Dataset: dataset_processed (GitHub, kenah19/ImageProcessingPCB). Classes: missing hole, mouse bite, open circuit, short, spur, spurious copper.

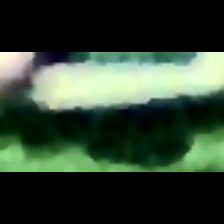
Label: mouse bite

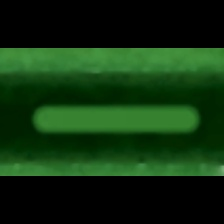
Label: spurious copper

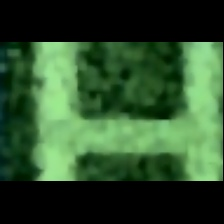
Label: short

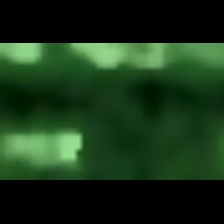
Label: open circuit

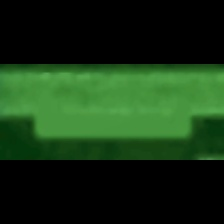
Label: spur

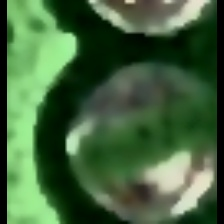
Label: missing hole
